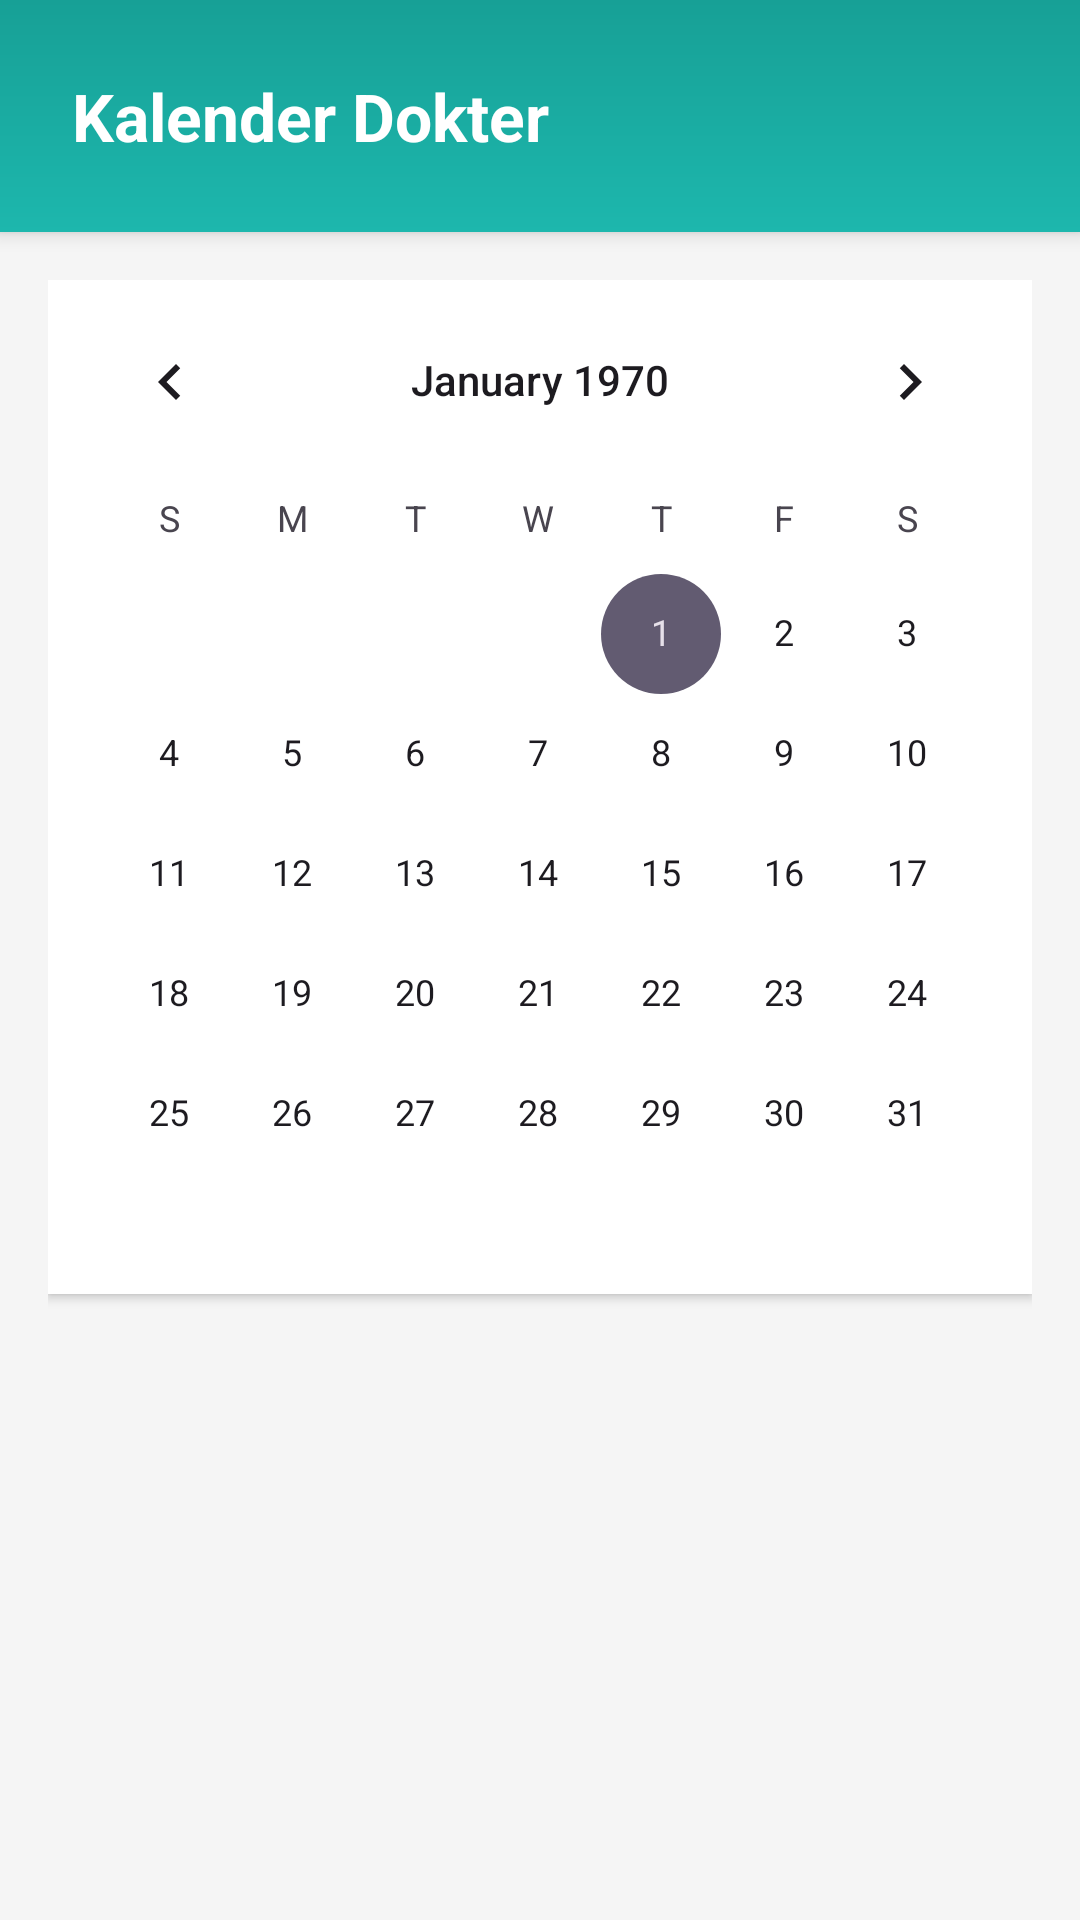

This screen was rendered from an Android layout file. Write that file and the resources it references.
<!-- AndroidManifest.xml: application theme Theme.MedEase -->
<!-- res/layout/fragment_doctor_calendar.xml -->
<?xml version="1.0" encoding="utf-8"?>
<LinearLayout xmlns:android="http://schemas.android.com/apk/res/android"
    xmlns:app="http://schemas.android.com/apk/res-auto"
    xmlns:tools="http://schemas.android.com/tools"
    android:layout_width="match_parent"
    android:layout_height="match_parent"
    android:orientation="vertical"
    android:background="#F5F5F5"
    tools:context=".ui.doctor.DoctorCalendarFragment">

    
    <androidx.cardview.widget.CardView
        android:layout_width="match_parent"
        android:layout_height="wrap_content"
        app:cardCornerRadius="0dp"
        app:cardElevation="4dp">

        <LinearLayout
            android:layout_width="match_parent"
            android:layout_height="wrap_content"
            android:background="@drawable/gradient_header_doctor"
            android:orientation="vertical"
            android:padding="24dp">

            <TextView
                android:id="@+id/tv_calendar_header"
                android:layout_width="wrap_content"
                android:layout_height="wrap_content"
                android:text="Kalender Dokter"
                android:textColor="#FFFFFF"
                android:textSize="22sp"
                android:textStyle="bold" />
        </LinearLayout>
    </androidx.cardview.widget.CardView>

    
    <LinearLayout
        android:layout_width="match_parent"
        android:layout_height="wrap_content"
        android:orientation="vertical"
        android:padding="16dp">

        <CalendarView
            android:id="@+id/calendarView"
            android:layout_width="match_parent"
            android:layout_height="wrap_content"
            android:layout_marginBottom="16dp"
            android:background="@android:color/white"
            android:elevation="2dp" />

        
        <androidx.recyclerview.widget.RecyclerView
            android:id="@+id/recyclerViewDailySchedule"
            android:layout_width="match_parent"
            android:layout_height="match_parent"
            android:paddingBottom="16dp"
            tools:listitem="@layout/item_daily_schedule_card" />
    </LinearLayout>
</LinearLayout>
<!-- res/layout/item_daily_schedule_card.xml (included above) -->
<?xml version="1.0" encoding="utf-8"?>
<androidx.cardview.widget.CardView xmlns:android="http://schemas.android.com/apk/res/android"
    xmlns:app="http://schemas.android.com/apk/res-auto"
    android:layout_width="match_parent"
    android:layout_height="wrap_content"
    android:layout_marginBottom="8dp"
    app:cardCornerRadius="12dp"
    app:cardElevation="2dp"
    android:foreground="?attr/selectableItemBackground">

    <LinearLayout
        android:layout_width="match_parent"
        android:layout_height="wrap_content"
        android:orientation="vertical"
        android:padding="16dp">

        <TextView
            android:id="@+id/tv_patient_name"
            android:layout_width="wrap_content"
            android:layout_height="wrap_content"
            android:text="Nama Pasien: John Doe"
            android:textColor="#333333"
            android:textSize="16sp"
            android:textStyle="bold" />

        <TextView
            android:id="@+id/tv_appointment_time"
            android:layout_width="wrap_content"
            android:layout_height="wrap_content"
            android:text="Pukul: 10:00 - 11:00"
            android:textColor="#666666"
            android:textSize="14sp"
            android:layout_marginTop="4dp" />

        <TextView
            android:id="@+id/tv_notes"
            android:layout_width="wrap_content"
            android:layout_height="wrap_content"
            android:text="Catatan: Konsultasi rutin"
            android:textColor="#888888"
            android:textSize="13sp"
            android:layout_marginTop="2dp" />
    </LinearLayout>
</androidx.cardview.widget.CardView>
<!-- resources referenced by this layout -->
<resources>
  <!-- drawable gradient_header_doctor (drawable) -->
  <shape xmlns:android="http://schemas.android.com/apk/res/android">
      <gradient
          android:startColor="#1db7ad"
          android:endColor="#17a096"
          android:angle="90" />
  </shape>
  <style name="Theme.MedEase" parent="Base.Theme.MedEase" />
  <style name="Base.Theme.MedEase" parent="Theme.Material3.DayNight.NoActionBar">
          
          
      </style>
</resources>
